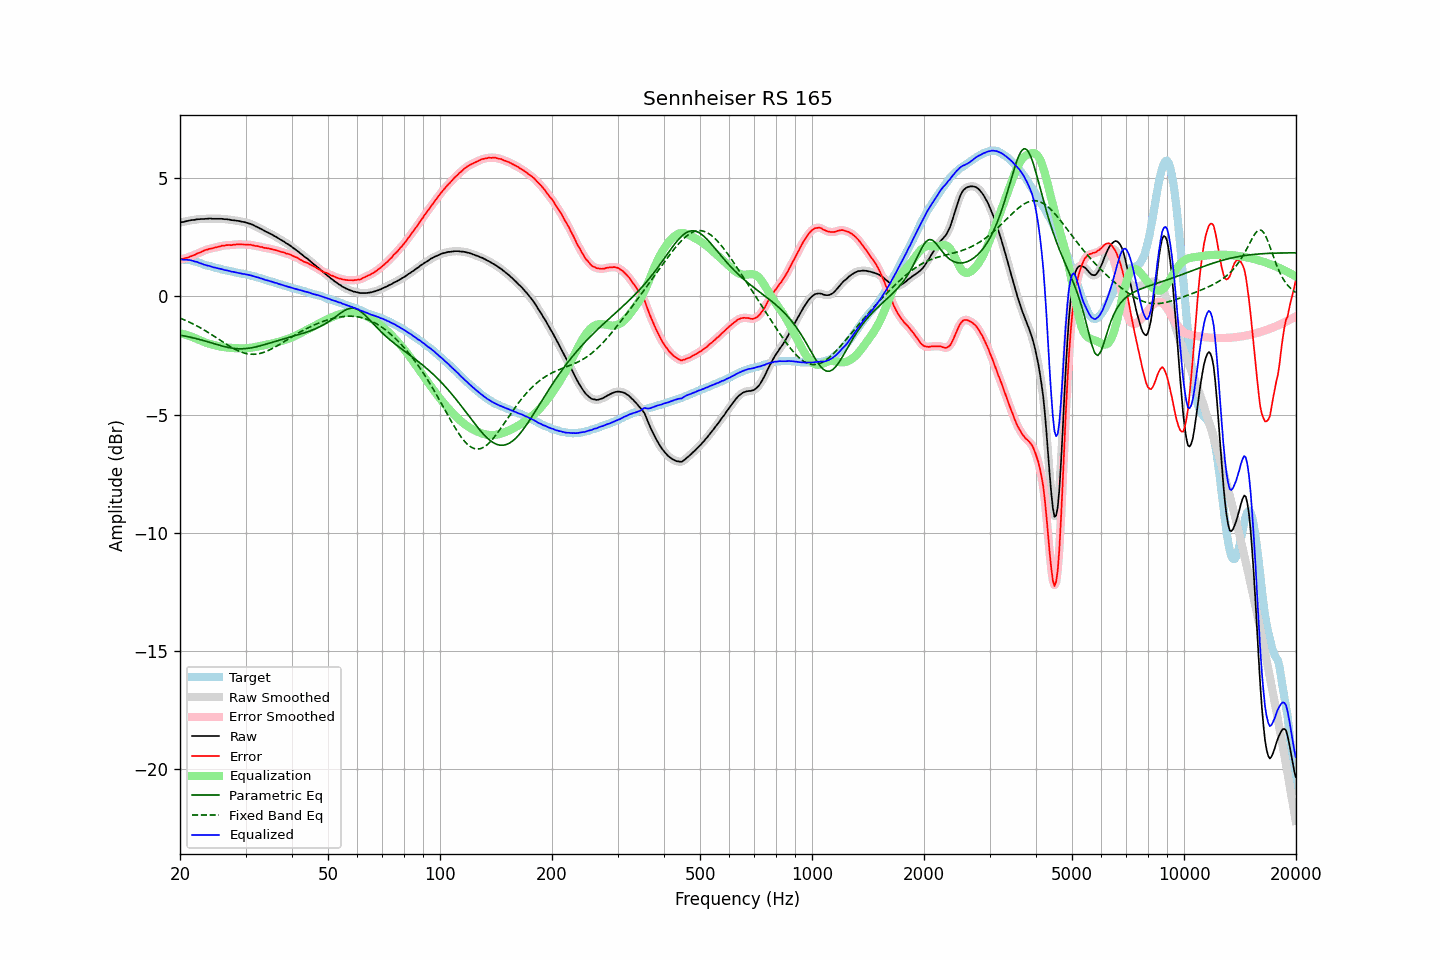

The file beside this chart, header and first rows:
frequency, raw, error, smoothed, error_smoothed, equalization, parametric_eq, fixed_band_eq, equalized_raw, equalized_smoothed, target
20.00, 3.12, 1.57, 3.12, 1.57, -1.56, -1.64, -0.92, 1.56, 1.56, 1.56
20.20, 3.14, 1.59, 3.14, 1.58, -1.58, -1.65, -0.95, 1.56, 1.56, 1.56
20.40, 3.14, 1.59, 3.15, 1.59, -1.59, -1.66, -0.97, 1.55, 1.55, 1.55
20.61, 3.16, 1.61, 3.16, 1.61, -1.61, -1.68, -1.00, 1.55, 1.55, 1.55
20.81, 3.18, 1.63, 3.18, 1.62, -1.63, -1.69, -1.03, 1.55, 1.55, 1.55
21.02, 3.19, 1.64, 3.20, 1.65, -1.65, -1.70, -1.06, 1.54, 1.54, 1.55
21.23, 3.21, 1.68, 3.21, 1.67, -1.67, -1.72, -1.09, 1.54, 1.54, 1.53
21.44, 3.22, 1.70, 3.22, 1.70, -1.70, -1.73, -1.13, 1.52, 1.52, 1.52
21.66, 3.23, 1.73, 3.23, 1.73, -1.73, -1.75, -1.16, 1.51, 1.50, 1.50
21.87, 3.23, 1.75, 3.24, 1.76, -1.76, -1.77, -1.20, 1.48, 1.48, 1.48
22.09, 3.25, 1.78, 3.25, 1.79, -1.79, -1.78, -1.23, 1.47, 1.46, 1.47
22.31, 3.26, 1.82, 3.26, 1.81, -1.82, -1.80, -1.27, 1.45, 1.44, 1.44
22.54, 3.26, 1.84, 3.27, 1.85, -1.85, -1.82, -1.30, 1.42, 1.42, 1.42
22.76, 3.27, 1.87, 3.27, 1.87, -1.88, -1.84, -1.34, 1.40, 1.39, 1.40
22.99, 3.27, 1.90, 3.27, 1.91, -1.90, -1.86, -1.38, 1.37, 1.37, 1.37
23.22, 3.27, 1.93, 3.28, 1.93, -1.93, -1.88, -1.42, 1.34, 1.34, 1.34
23.45, 3.28, 1.97, 3.28, 1.96, -1.96, -1.89, -1.46, 1.33, 1.32, 1.32
23.69, 3.28, 1.98, 3.29, 1.98, -1.98, -1.91, -1.50, 1.30, 1.31, 1.31
23.92, 3.29, 2.01, 3.29, 2.00, -2.00, -1.93, -1.54, 1.29, 1.29, 1.28
24.16, 3.29, 2.02, 3.29, 2.02, -2.02, -1.95, -1.59, 1.27, 1.27, 1.27
24.40, 3.28, 2.03, 3.29, 2.03, -2.04, -1.98, -1.63, 1.25, 1.25, 1.25
24.65, 3.28, 2.05, 3.28, 2.05, -2.05, -2.00, -1.68, 1.23, 1.23, 1.23
24.89, 3.28, 2.07, 3.28, 2.07, -2.07, -2.02, -1.72, 1.21, 1.21, 1.21
25.14, 3.28, 2.08, 3.28, 2.08, -2.09, -2.04, -1.76, 1.20, 1.20, 1.20
25.39, 3.28, 2.10, 3.28, 2.10, -2.10, -2.06, -1.81, 1.18, 1.18, 1.18
25.65, 3.28, 2.11, 3.28, 2.12, -2.12, -2.07, -1.85, 1.16, 1.16, 1.17
25.91, 3.28, 2.14, 3.28, 2.13, -2.13, -2.09, -1.90, 1.15, 1.15, 1.14
26.16, 3.27, 2.15, 3.27, 2.15, -2.14, -2.11, -1.94, 1.13, 1.13, 1.13
26.43, 3.26, 2.15, 3.27, 2.16, -2.15, -2.13, -1.99, 1.11, 1.11, 1.12
26.69, 3.26, 2.17, 3.26, 2.16, -2.16, -2.14, -2.03, 1.10, 1.10, 1.09
26.96, 3.25, 2.17, 3.25, 2.17, -2.17, -2.16, -2.07, 1.09, 1.08, 1.08
27.23, 3.24, 2.17, 3.24, 2.17, -2.17, -2.17, -2.11, 1.07, 1.07, 1.07
27.50, 3.22, 2.16, 3.23, 2.17, -2.18, -2.18, -2.15, 1.04, 1.05, 1.06
27.77, 3.22, 2.18, 3.22, 2.18, -2.18, -2.19, -2.19, 1.04, 1.04, 1.04
28.05, 3.21, 2.19, 3.21, 2.19, -2.19, -2.20, -2.23, 1.02, 1.02, 1.03
28.33, 3.20, 2.20, 3.20, 2.20, -2.19, -2.21, -2.26, 1.01, 1.01, 1.01
28.62, 3.19, 2.20, 3.19, 2.20, -2.19, -2.21, -2.30, 1.00, 1.00, 0.99
28.90, 3.18, 2.20, 3.18, 2.20, -2.20, -2.22, -2.32, 0.99, 0.98, 0.98
29.19, 3.16, 2.20, 3.17, 2.20, -2.20, -2.22, -2.35, 0.96, 0.97, 0.96
29.48, 3.15, 2.19, 3.15, 2.20, -2.20, -2.21, -2.38, 0.95, 0.95, 0.96
29.78, 3.14, 2.19, 3.14, 2.19, -2.20, -2.21, -2.40, 0.95, 0.94, 0.95
30.08, 3.12, 2.19, 3.12, 2.19, -2.19, -2.21, -2.41, 0.93, 0.93, 0.94
30.38, 3.10, 2.19, 3.10, 2.19, -2.19, -2.20, -2.43, 0.92, 0.92, 0.91
30.68, 3.08, 2.18, 3.08, 2.18, -2.18, -2.19, -2.44, 0.90, 0.90, 0.90
30.99, 3.06, 2.18, 3.06, 2.18, -2.17, -2.18, -2.45, 0.89, 0.89, 0.88
31.30, 3.03, 2.17, 3.03, 2.16, -2.16, -2.17, -2.45, 0.87, 0.87, 0.87
31.61, 3.00, 2.15, 3.00, 2.15, -2.15, -2.15, -2.45, 0.85, 0.85, 0.86
31.93, 2.96, 2.13, 2.97, 2.14, -2.14, -2.14, -2.44, 0.82, 0.83, 0.83
32.24, 2.93, 2.13, 2.93, 2.12, -2.12, -2.12, -2.43, 0.81, 0.81, 0.80
32.57, 2.90, 2.11, 2.90, 2.11, -2.11, -2.11, -2.42, 0.79, 0.79, 0.79
32.89, 2.86, 2.09, 2.87, 2.10, -2.10, -2.09, -2.41, 0.77, 0.77, 0.78
33.22, 2.83, 2.09, 2.83, 2.08, -2.08, -2.07, -2.39, 0.75, 0.75, 0.74
33.55, 2.79, 2.06, 2.79, 2.06, -2.07, -2.05, -2.37, 0.72, 0.72, 0.73
33.89, 2.75, 2.05, 2.76, 2.05, -2.05, -2.03, -2.34, 0.70, 0.70, 0.71
34.23, 2.72, 2.04, 2.72, 2.04, -2.04, -2.01, -2.32, 0.68, 0.68, 0.68
34.57, 2.69, 2.03, 2.69, 2.03, -2.03, -1.99, -2.29, 0.67, 0.66, 0.66
34.92, 2.65, 2.01, 2.66, 2.02, -2.01, -1.97, -2.25, 0.64, 0.64, 0.64
35.27, 2.62, 2.00, 2.62, 2.00, -2.00, -1.95, -2.22, 0.63, 0.62, 0.62
35.62, 2.58, 1.98, 2.58, 1.98, -1.98, -1.93, -2.18, 0.60, 0.60, 0.60
35.97, 2.54, 1.96, 2.55, 1.96, -1.96, -1.91, -2.15, 0.58, 0.58, 0.58
... 635 more rows
